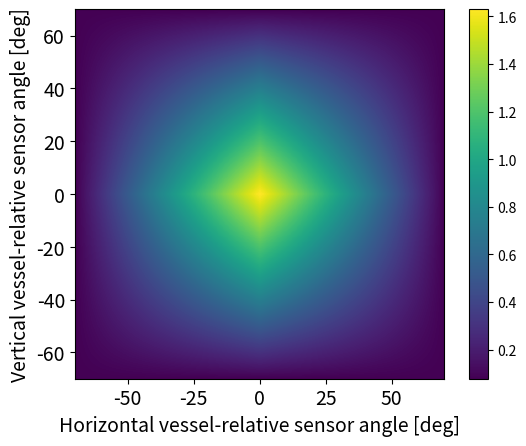

The script that saved this image:
import argparse
import os
import matplotlib.pyplot as plt
import numpy as np
from pandas import DataFrame
from cycler import cycler
#from gym_quad.utils.controllers import PI, PID

#PI = PI()
#PID_cross = PID(Kp=1.8, Ki=0.01, Kd=0.035)
#PID_cross = PID(Kp=1.8, Ki=0.01, Kd=0.035)


def parse_experiment_info():
    """Parser for the flags that can be passed with the run/train/test scripts."""
    parser = argparse.ArgumentParser()
    parser.add_argument("--exp_id",type=int, help="Which experiment number to run/train/test")
    parser.add_argument("--scenario", default="line", type=str, help="Which scenario to run")
    parser.add_argument("--controller_scenario", default=None, type=str, help="Which scenario the agent was trained in")
    parser.add_argument("--controller", default=None, type=int, help="Which model to load as main controller. Requires only integer")
    args = parser.parse_args()
    
    experiment_dir = os.path.join(r"./log", r"Experiment {}".format(args.exp_id))

    if args.controller_scenario is not None:
        agent_path = os.path.join(experiment_dir, args.controller_scenario, "agents")
    else:
        agent_path = os.path.join(experiment_dir, args.scenario, "agents")
    if args.controller is not None:
        agent_path = os.path.join(agent_path, "model_" + str(args.controller) + ".pkl")
    else:
        agent_path = os.path.join(agent_path,"model_12650000.pkl")#"last_model.pkl")
    print(agent_path)
    return experiment_dir, agent_path, args.scenario


def calculate_IAE(sim_df):
    """
    Calculates and prints the integral absolute error provided an environment id and simulation data
    """
    IAE_cross = sim_df[r"e"].abs().sum()
    IAE_vertical = sim_df[r"h"].abs().sum()
    print("IAE Cross track: {}, IAE Vertical track: {}".format(IAE_cross, IAE_vertical))
    return IAE_cross, IAE_vertical


def simulate_environment(env, agent):
    global error_labels, current_labels, input_labels, state_labels
    state_labels = [r"$N$", r"$E$", r"$D$", r"$\phi$", r"$\theta$", r"$\psi$", r"$u$", r"$v$", r"$w$", r"$p$", r"$q$", r"$r$"]
    current_labels = [r"$u_c$", r"$v_c$", r"$w_c$"]
    input_labels = [r"$\eta$", r"$\delta_r$", r"$\delta_s$",r"$\F_4$"]
    error_labels = [r"$\tilde{u}$", r"$\tilde{\chi}$", r"e", r"$\tilde{\upsilon}$", r"h"]
    labels = np.hstack(["Time", state_labels, input_labels, error_labels, current_labels])
    
    done = False
    env.reset()
    while not done:
        action = agent.predict(env.observation, deterministic=True)[0]
        _, _, done, _ = env.step(action)
    errors = np.array(env.past_errors)
    time = np.array(env.time).reshape((env.total_t_steps,1))
    sim_data = np.hstack([time, env.past_states, env.past_actions, errors])
    df = DataFrame(sim_data, columns=labels)
    error_labels = [r"e", r"h"]
    return df


def set_default_plot_rc():
    """Sets the style for the plots report-ready"""
    colors = (cycler(color= ['#EE6666', '#3388BB', '#88DD89', '#EECC55', '#88BB44', '#FFBBBB']) +
                cycler(linestyle=['-',       '-',      '-',     '--',      ':',       '-.']))
    plt.rc('axes', facecolor='#ffffff', edgecolor='black',
        axisbelow=True, grid=True, prop_cycle=colors)
    plt.rc('grid', color='gray', linestyle='--')
    plt.rc('xtick', direction='out', color='black', labelsize=14)
    plt.rc('ytick', direction='out', color='black', labelsize=14)
    plt.rc('patch', edgecolor='#ffffff')
    plt.rc('lines', linewidth=4)


def plot_attitude(sim_df):
    """Plots the state trajectories for the simulation data"""
    set_default_plot_rc()
    ax = sim_df.plot(x="Time", y=[r"$\phi$",r"$\theta$", r"$\psi$"], kind="line")
    ax.set_xlabel(xlabel="Time [s]",fontsize=14)
    ax.set_ylabel(ylabel="Angular position [rad]",fontsize=14)
    ax.legend(loc="lower right", fontsize=14)
    ax.set_ylim([-np.pi,np.pi])
    plt.show()


def plot_velocity(sim_df):
    """Plots the velocity trajectories for the simulation data"""
    set_default_plot_rc()
    ax = sim_df.plot(x="Time", y=[r"$u$",r"$v$"], kind="line")
    ax.plot(sim_df["Time"], sim_df[r"$w$"], dashes=[3,3], color="#88DD89", label=r"$w$")
    ax.plot([0,sim_df["Time"].iloc[-1]], [1.5,1.5], label=r"$u_d$")
    ax.set_xlabel(xlabel="Time [s]", fontsize=14)
    ax.set_ylabel(ylabel="Velocity [m/s]", fontsize=14)
    ax.legend(loc="lower right", fontsize=14)
    ax.set_ylim([-0.25,2.25])
    plt.show()


def plot_angular_velocity(sim_df):
    """Plots the angular velocity trajectories for the simulation data"""
    set_default_plot_rc()
    ax = sim_df.plot(x="Time", y=[r"$p$",r"$q$", r"$r$"], kind="line")
    ax.set_xlabel(xlabel="Time [s]", fontsize=14)
    ax.set_ylabel(ylabel="Angular Velocity [rad/s]", fontsize=14)
    ax.legend(loc="lower right", fontsize=14)
    ax.set_ylim([-1,1])
    plt.show()


def plot_control_inputs(sim_dfs):
    """ Plot control inputs from simulation data"""
    set_default_plot_rc()
    c = ['#EE6666', '#88BB44', '#EECC55']
    for i, sim_df in enumerate(sim_dfs):
        control = np.sqrt(sim_df[r"$\delta_r$"]**2+sim_df[r"$\delta_s$"]**2)
        plt.plot(sim_df["Time"], sim_df[r"$\delta_s$"], linewidth=4, color=c[i])
    plt.xlabel(xlabel="Time [s]", fontsize=14)
    plt.ylabel(ylabel="Normalized Input", fontsize=14)
    plt.legend(loc="lower right", fontsize=14)
    plt.legend([r"$\lambda_r=0.9$", r"$\lambda_r=0.5$", r"$\lambda_r=0.1$"], loc="upper right", fontsize=14)
    plt.ylim([-1.25,1.25])
    plt.show()


def plot_control_errors(sim_dfs):
    """
    Plot control inputs from simulation data
    """
    #error_labels = [r'e', r'h']
    set_default_plot_rc()
    c = ['#EE6666', '#88BB44', '#EECC55']
    for i, sim_df in enumerate(sim_dfs):
        error = np.sqrt(sim_df[r"e"]**2+sim_df[r"h"]**2)
        plt.plot(sim_df["Time"], error, linewidth=4, color=c[i])
    plt.xlabel(xlabel="Time [s]", fontsize=12)
    plt.ylabel(ylabel="Tracking Error [m]", fontsize=12)
    #plt.ylim([0,15])
    plt.legend([r"$\lambda_r=0.9$", r"$\lambda_r=0.5$", r"$\lambda_r=0.1$"], loc="upper right", fontsize=14)
    plt.show()


def plot_3d(env, sim_df):
    """
    Plots the UAV path in 3D inside the environment provided.
    """
    
    plt.rcdefaults()
    plt.rc('lines', linewidth=3)
    ax = env.plot3D()#(wps_on=False)
    ax.plot3D(sim_df[r"$N$"], sim_df[r"$E$"], sim_df[r"$D$"], color="#EECC55", label="UAV Path")#, linestyle="dashed")
    ax.set_xlabel(xlabel="North [m]", fontsize=14)
    ax.set_ylabel(ylabel="East [m]", fontsize=14)
    ax.set_zlabel(zlabel="Down [m]", fontsize=14)
    ax.legend(loc="upper right", fontsize=14)
    ax.set_ylim([-2,2])
    ax.set_zlim([-2,2])
    plt.savefig('line.pdf')
    plt.show()


def plot_multiple_3d(env, sim_dfs):
    """
    Plots multiple AUV paths in 3D inside the environment provided.
    """
    plt.rcdefaults()
    c = ['#EE6666', '#88BB44', '#EECC55']
    styles = ["dashed", "dashed", "dashed"]
    plt.rc('lines', linewidth=3)
    ax = env.plot3D()#(wps_on=False)
    for i,sim_df in enumerate(sim_dfs):
        ax.plot3D(sim_df[r"$N$"], sim_df[r"$E$"], sim_df[r"$D$"], color=c[i], linestyle=styles[i])
    ax.set_xlabel(xlabel="North [m]", fontsize=14)
    ax.set_ylabel(ylabel="East [m]", fontsize=14)
    ax.set_zlabel(zlabel="Down [m]", fontsize=14)
    ax.legend(["Path",r"$\lambda_r=0.9$", r"$\lambda_r=0.5$",r"$\lambda_r=0.1$"], loc="upper right", fontsize=14)
    plt.show()
    

def plot_current_data(sim_df):
    set_default_plot_rc()
    #---------------Plot current intensity------------------------------------
    ax1 = sim_df.plot(x="Time", y=current_labels, linewidth=4, style=["-", "-", "-"] )
    ax1.set_title("Current", fontsize=18)
    ax1.set_xlabel(xlabel="Time [s]", fontsize=14)
    ax1.set_ylabel(ylabel="Velocity [m/s]", fontsize=14)
    ax1.set_ylim([-1.25,1.25])
    ax1.legend(loc="right", fontsize=14)
    #ax1.grid(color='k', linestyle='-', linewidth=0.1)
    plt.show()
    #---------------Plot current direction------------------------------------
    """
    ax2 = ax1.twinx()
    ax2 = sim_df.plot(x="Time", y=[r"$\alpha_c$", r"$\beta_c$"], linewidth=4, style=["-", "--"] )
    ax2.set_title("Current", fontsize=18)
    ax2.set_xlabel(xlabel="Time [s]", fontsize=12)
    ax2.set_ylabel(ylabel="Direction [rad]", fontsize=12)
    ax2.set_ylim([-np.pi, np.pi])
    ax2.legend(loc="right", fontsize=12)
    ax2.grid(color='k', linestyle='-', linewidth=0.1)
    plt.show()
    """


def plot_collision_reward_function():
    horizontal_angles = np.linspace(-70, 70, 300)
    vertical_angles = np.linspace(-70, 70, 300)
    gamma_x = 25
    epsilon = 0.05
    sensor_readings = 0.4*np.ones((300,300))
    image = np.zeros((len(vertical_angles), len(horizontal_angles)))
    for i, horizontal_angle in enumerate(horizontal_angles):
        horizontal_factor = (1-(abs(horizontal_angle)/horizontal_angles[-1]))
        for j, vertical_angle in enumerate(vertical_angles):
            vertical_factor = (1-(abs(vertical_angle)/vertical_angles[-1]))
            beta = horizontal_factor*vertical_factor + epsilon
            image[j,i] = beta*(1/(gamma_x*(sensor_readings[j,i])**4))
    print(image.round(2))
    ax = plt.axes()
    plt.colorbar(plt.imshow(image),ax=ax)
    ax.imshow(image, extent=[-70,70,-70,70])
    ax.set_ylabel("Vertical vessel-relative sensor angle [deg]", fontsize=14)
    ax.set_xlabel("Horizontal vessel-relative sensor angle [deg]", fontsize=14)
    ax.xaxis.set_tick_params(labelsize=14)
    ax.yaxis.set_tick_params(labelsize=14)
    plt.show()


if __name__ == "__main__":
    plot_collision_reward_function()
